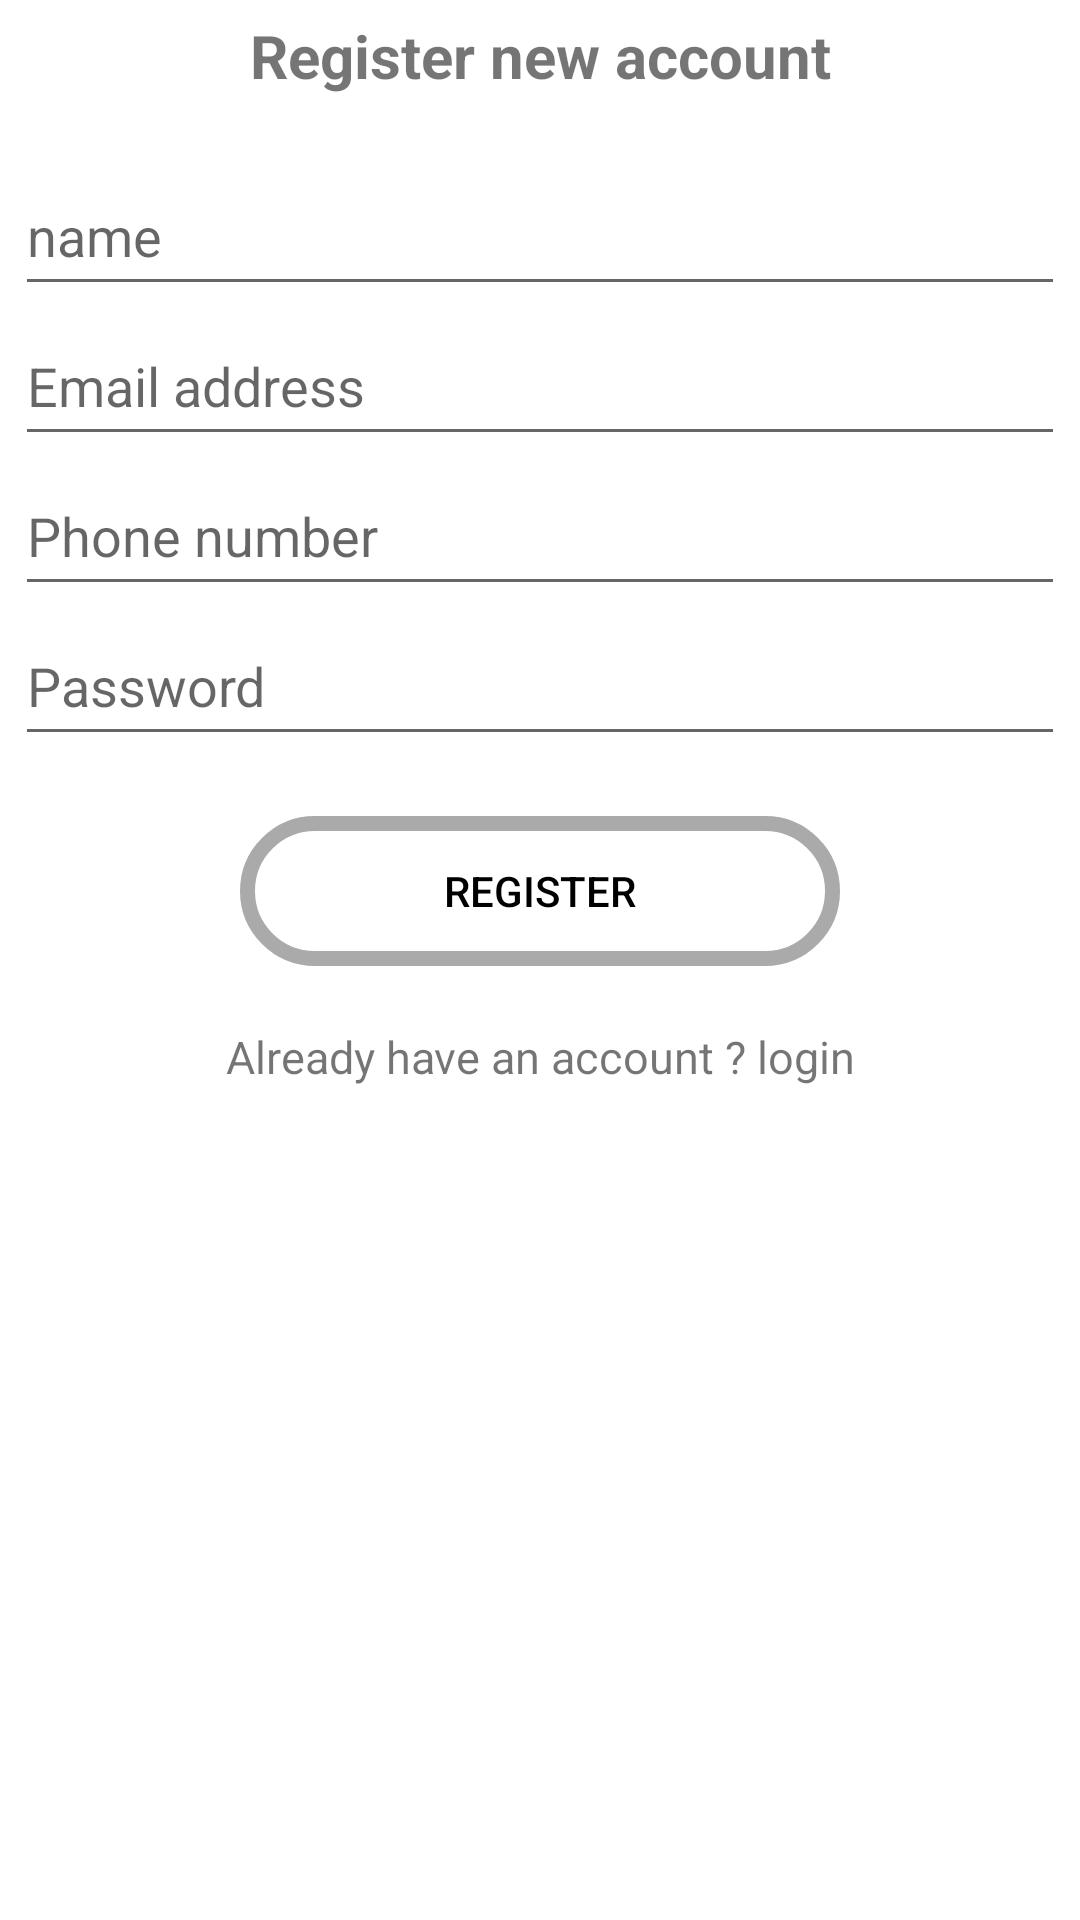

This screen was rendered from an Android layout file. Write that file and the resources it references.
<!-- AndroidManifest.xml: application theme Theme.MRegister -->
<!-- res/layout/activity_register.xml -->
<?xml version="1.0" encoding="utf-8"?>
<RelativeLayout xmlns:android="http://schemas.android.com/apk/res/android"
    xmlns:app="http://schemas.android.com/apk/res-auto"
    xmlns:tools="http://schemas.android.com/tools"
    android:layout_width="match_parent"
    android:layout_height="match_parent"
    tools:context=".RegisterActivity">

    <LinearLayout
        android:layout_width="match_parent"
        android:layout_height="wrap_content"
        android:orientation="vertical"
        android:layout_marginTop="50dp"
        android:layout_margin="5dp">

        <TextView
            android:layout_width="match_parent"
            android:layout_height="wrap_content"
            android:text="Register new account"
            android:textAlignment="center"
            android:textSize="20sp"
            android:textStyle="bold"
            android:layout_marginBottom="20dp"
            android:gravity="center_horizontal" />

        <EditText
            android:id="@+id/register_name"
            android:layout_width="match_parent"
            android:layout_height="50dp"
            android:hint="name"
            android:textColor="@color/black"
            android:inputType="text"/>
        <EditText
            android:id="@+id/register_email"
            android:layout_width="match_parent"
            android:layout_height="50dp"
            android:hint="Email address"
            android:textColor="@color/black"
            android:inputType="textEmailAddress"/>
        <EditText
            android:id="@+id/register_phone"
            android:layout_width="match_parent"
            android:layout_height="50dp"
            android:hint="Phone number"
            android:textColor="@color/black"
            android:inputType="phone"/>
        <EditText
            android:id="@+id/register_password"
            android:layout_width="match_parent"
            android:layout_height="50dp"
            android:hint="Password"
            android:textColor="@color/black"
            android:inputType="textPassword"/>
        <Button
            android:id="@+id/register_button"
            android:layout_width="200dp"
            android:layout_height="50dp"
            android:text="Register"
            android:layout_gravity="center"
            android:textColor="@color/black"
            android:layout_marginTop="20dp"
            android:background="@drawable/round_button"/>

        <TextView
            android:id="@+id/login_text"
            android:layout_width="match_parent"
            android:layout_height="wrap_content"
            android:layout_marginTop="20dp"
            android:text="Already have an account ? login"
            android:textAlignment="center"
            android:textSize="15sp"
            android:gravity="center_horizontal" />
    </LinearLayout>
</RelativeLayout>
<!-- resources referenced by this layout -->
<resources>
  <color name="black">#FF000000</color>
  <!-- drawable round_button (drawable) -->
  <?xml version="1.0" encoding="utf-8"?>
  <shape xmlns:android="http://schemas.android.com/apk/res/android"
      android:shape="rectangle">
  
      <solid
          android:color="@android:color/transparent"/>
      <corners
          android:radius="25dp"/>
      <stroke
          android:color="@android:color/darker_gray"
          android:width="5dp"/>
  </shape>
  <style name="Theme.MRegister" parent="Theme.MaterialComponents.DayNight.DarkActionBar">
          
          <item name="colorPrimary">@color/teal_700</item>
          <item name="colorPrimaryVariant">@color/teal_700</item>
          <item name="colorOnPrimary">@color/white</item>
          
          <item name="colorSecondary">@color/teal_200</item>
          <item name="colorSecondaryVariant">@color/teal_700</item>
          <item name="colorOnSecondary">@color/black</item>
          
          <item name="android:statusBarColor" tools:targetApi="l">?attr/colorPrimaryVariant</item>
          
      </style>
  <color name="teal_700">#FF018786</color>
  <color name="white">#FFFFFFFF</color>
  <color name="teal_200">#FF03DAC5</color>
</resources>
